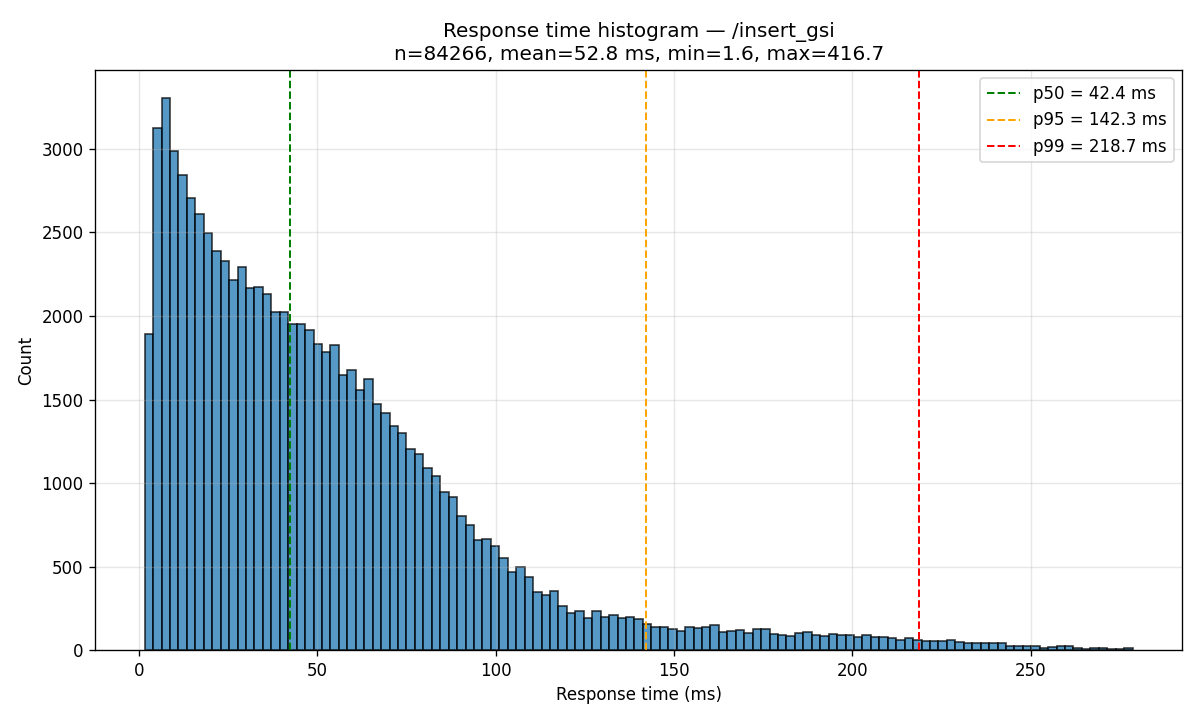

Values plotted in this chart, from the file beside it:
bin_left_ms, bin_right_ms, count
1.648, 4.015, 1894
4.015, 6.382, 3123
6.382, 8.748, 3307
8.748, 11.12, 2986
11.12, 13.48, 2847
13.48, 15.85, 2709
15.85, 18.21, 2609
18.21, 20.58, 2499
20.58, 22.95, 2388
22.95, 25.32, 2328
25.32, 27.68, 2214
27.68, 30.05, 2295
30.05, 32.41, 2169
32.41, 34.78, 2175
34.78, 37.15, 2130
37.15, 39.52, 2024
39.52, 41.88, 2024
41.88, 44.25, 1951
44.25, 46.62, 1951
46.62, 48.98, 1917
48.98, 51.35, 1832
51.35, 53.72, 1782
53.72, 56.08, 1827
56.08, 58.45, 1645
58.45, 60.81, 1676
60.81, 63.18, 1559
63.18, 65.55, 1621
65.55, 67.92, 1473
67.92, 70.28, 1417
70.28, 72.65, 1344
72.65, 75.02, 1300
75.02, 77.38, 1202
77.38, 79.75, 1173
79.75, 82.11, 1090
82.11, 84.48, 1043
84.48, 86.85, 944
86.85, 89.22, 914
89.22, 91.58, 802
91.58, 93.95, 746
93.95, 96.31, 661
96.31, 98.68, 662
98.68, 101, 623
101, 103.4, 551
103.4, 105.8, 465
105.8, 108.1, 499
108.1, 110.5, 438
110.5, 112.9, 346
112.9, 115.2, 329
115.2, 117.6, 351
117.6, 120, 263
120, 122.3, 221
122.3, 124.7, 233
124.7, 127.1, 193
127.1, 129.4, 236
129.4, 131.8, 195
131.8, 134.2, 209
134.2, 136.5, 190
136.5, 138.9, 196
138.9, 141.3, 187
141.3, 143.6, 157
... 57 more rows
